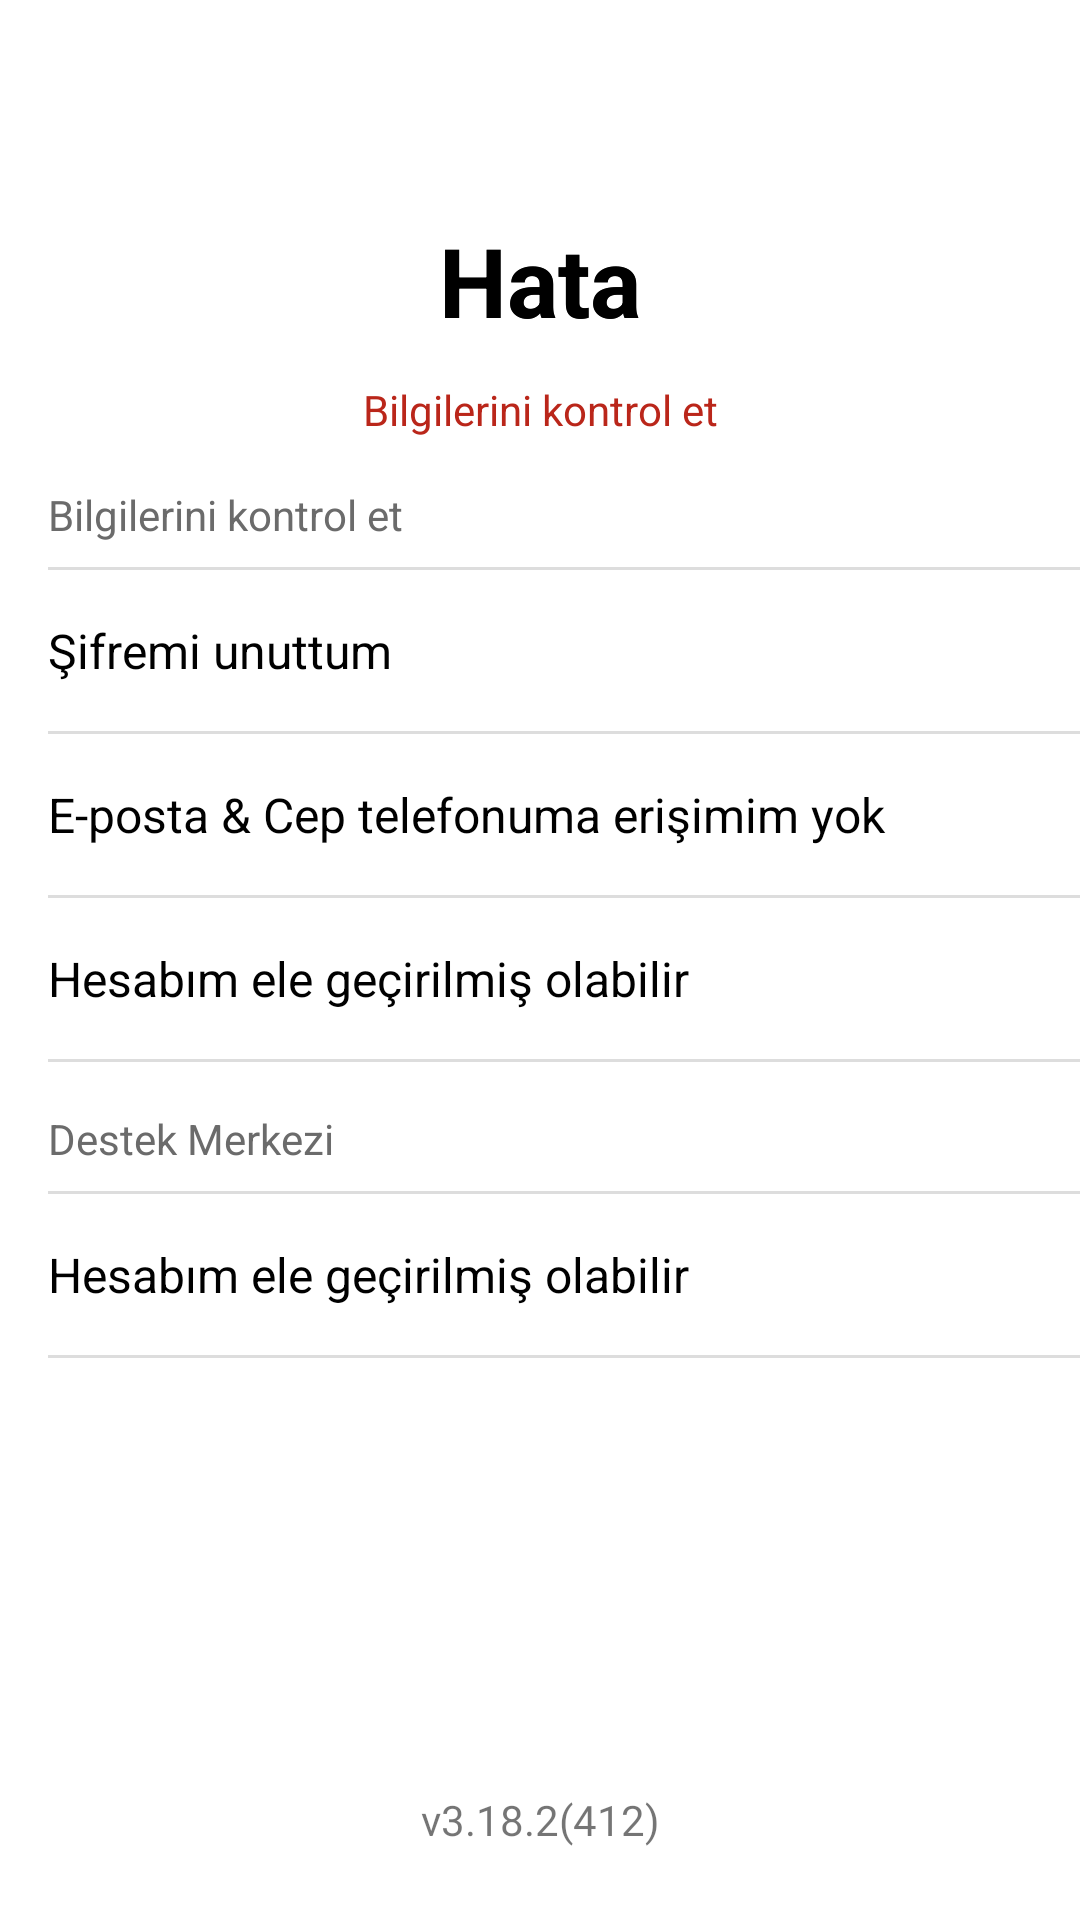

Write the Android layout XML for this screen, with the resource values it uses.
<!-- AndroidManifest.xml: application theme Theme.PaparaUIClone -->
<!-- res/layout/fragment_wrong_password.xml -->
<?xml version="1.0" encoding="utf-8"?>
<androidx.constraintlayout.widget.ConstraintLayout xmlns:android="http://schemas.android.com/apk/res/android"
    xmlns:app="http://schemas.android.com/apk/res-auto"
    xmlns:tools="http://schemas.android.com/tools"
    android:layout_width="match_parent"
    android:layout_height="match_parent"
    android:background="@color/white"
    tools:context=".ui.auth.WrongPasswordFragment">

    <androidx.appcompat.widget.Toolbar
        android:id="@+id/toolbarWrongPassword"
        android:layout_width="match_parent"
        android:layout_height="wrap_content"
        android:background="@color/white"
        android:minHeight="?attr/actionBarSize"
        android:theme="?attr/actionBarTheme"
        app:layout_constraintEnd_toEndOf="parent"
        app:layout_constraintStart_toStartOf="parent"
        app:layout_constraintTop_toTopOf="parent">

        <ImageButton
            android:id="@+id/btnBack"
            android:layout_width="wrap_content"
            android:layout_height="wrap_content"
            android:backgroundTint="@color/white"
            android:src="@drawable/ic_arrow_back" />
    </androidx.appcompat.widget.Toolbar>

    <TextView
        android:layout_width="wrap_content"
        android:layout_height="wrap_content"
        android:layout_marginTop="16dp"
        android:text="Hata"
        android:textColor="@color/black"
        android:textSize="32sp"
        android:textStyle="bold"
        app:layout_constraintEnd_toEndOf="parent"
        app:layout_constraintStart_toStartOf="parent"
        app:layout_constraintTop_toBottomOf="@id/toolbarWrongPassword" />

    <TextView
        android:id="@+id/txtError"
        android:layout_width="wrap_content"
        android:layout_height="wrap_content"
        android:layout_marginTop="16dp"
        android:text="Hata"
        android:textColor="@color/black"
        android:textSize="32sp"
        android:textStyle="bold"
        app:layout_constraintEnd_toEndOf="parent"
        app:layout_constraintStart_toStartOf="parent"
        app:layout_constraintTop_toBottomOf="@id/toolbarWrongPassword" />


    <TextView
        android:id="@+id/txtCheckYourInfo"
        android:layout_width="wrap_content"
        android:layout_height="wrap_content"
        android:layout_marginTop="12dp"
        android:text="Bilgilerini kontrol et"
        android:textColor="@color/red_new_feature"
        app:layout_constraintEnd_toEndOf="@id/txtError"
        app:layout_constraintStart_toStartOf="@id/txtError"
        app:layout_constraintTop_toBottomOf="@id/txtError" />

    <TextView
        android:id="@+id/txtProblem"
        style="@style/WrongPassGrayTextStyle"
        android:layout_width="wrap_content"
        android:layout_height="wrap_content"
        android:layout_marginTop="16dp"
        android:text="Bilgilerini kontrol et"
        app:layout_constraintStart_toStartOf="parent"
        app:layout_constraintTop_toBottomOf="@id/txtCheckYourInfo" />

    <View
        android:id="@+id/splitter1"
        android:layout_width="0dp"
        android:layout_height="1dp"
        android:layout_marginTop="8dp"
        android:background="@color/pager_stroke"
        app:layout_constraintEnd_toEndOf="parent"
        app:layout_constraintStart_toStartOf="@id/txtProblem"
        app:layout_constraintTop_toBottomOf="@id/txtProblem" />

    <TextView
        android:id="@+id/txtForgetPassword"
        style="@style/WrongPassBlackTextStyle"
        android:layout_width="match_parent"


        android:layout_height="wrap_content"
        android:text="Şifremi unuttum"
        app:layout_constraintStart_toStartOf="parent"
        app:layout_constraintTop_toBottomOf="@id/splitter1" />

    <View
        android:id="@+id/splitter2"
        android:layout_width="0dp"
        android:layout_height="1dp"
        android:layout_marginTop="16dp"
        android:background="@color/pager_stroke"
        app:layout_constraintEnd_toEndOf="parent"
        app:layout_constraintStart_toStartOf="@id/txtProblem"
        app:layout_constraintTop_toBottomOf="@id/txtForgetPassword" />

    <TextView
        android:id="@+id/txtCantAccessEmailOrPhone"
        style="@style/WrongPassBlackTextStyle"
        android:layout_width="match_parent"
        android:layout_height="wrap_content"
        android:text="@string/cant_access_email_phone"
        app:layout_constraintStart_toStartOf="parent"
        app:layout_constraintTop_toBottomOf="@id/splitter2" />

    <View
        android:id="@+id/splitter3"
        android:layout_width="0dp"
        android:layout_height="1dp"
        android:layout_marginTop="16dp"
        android:background="@color/pager_stroke"
        app:layout_constraintEnd_toEndOf="parent"
        app:layout_constraintStart_toStartOf="@id/txtProblem"
        app:layout_constraintTop_toBottomOf="@id/txtCantAccessEmailOrPhone" />

    <TextView
        android:id="@+id/txtMayHacked"
        style="@style/WrongPassBlackTextStyle"
        android:layout_width="match_parent"
        android:layout_height="wrap_content"
        android:text="Hesabım ele geçirilmiş olabilir"
        app:layout_constraintStart_toStartOf="parent"
        app:layout_constraintTop_toBottomOf="@id/splitter3" />

    <View
        android:id="@+id/splitter4"
        android:layout_width="0dp"
        android:layout_height="1dp"
        android:layout_marginTop="16dp"
        android:background="@color/pager_stroke"
        app:layout_constraintEnd_toEndOf="parent"
        app:layout_constraintStart_toStartOf="@id/txtProblem"
        app:layout_constraintTop_toBottomOf="@id/txtMayHacked" />

    <TextView
        android:id="@+id/txtHelpCenter"
        style="@style/WrongPassGrayTextStyle"
        android:layout_width="wrap_content"
        android:layout_height="wrap_content"
        android:text="Destek Merkezi"
        app:layout_constraintStart_toStartOf="parent"
        app:layout_constraintTop_toBottomOf="@id/splitter4" />

    <View
        android:id="@+id/splitter5"
        android:layout_width="0dp"
        android:layout_height="1dp"
        android:layout_marginTop="8dp"
        android:background="@color/pager_stroke"
        app:layout_constraintEnd_toEndOf="parent"
        app:layout_constraintStart_toStartOf="@id/txtProblem"
        app:layout_constraintTop_toBottomOf="@id/txtHelpCenter" />

    <TextView
        android:id="@+id/txtContactUs"
        style="@style/WrongPassBlackTextStyle"
        android:layout_width="match_parent"
        android:layout_height="wrap_content"
        android:text="Hesabım ele geçirilmiş olabilir"
        app:layout_constraintStart_toStartOf="parent"
        app:layout_constraintTop_toBottomOf="@id/splitter5" />

    <View
        android:id="@+id/splitter6"
        android:layout_width="0dp"
        android:layout_height="1dp"
        android:layout_marginTop="16dp"
        android:background="@color/pager_stroke"
        app:layout_constraintEnd_toEndOf="parent"
        app:layout_constraintStart_toStartOf="@id/txtProblem"
        app:layout_constraintTop_toBottomOf="@id/txtContactUs" />


    <TextView
        android:id="@+id/txtVersion"
        android:layout_width="wrap_content"
        android:layout_height="wrap_content"
        android:layout_marginBottom="24dp"
        android:fontFamily="@font/papara_regular"
        android:text="v3.18.2(412)"
        app:layout_constraintBottom_toBottomOf="parent"
        app:layout_constraintEnd_toEndOf="parent"
        app:layout_constraintStart_toStartOf="parent" />

</androidx.constraintlayout.widget.ConstraintLayout>
<!-- resources referenced by this layout -->
<resources>
  <color name="black">#ff000000</color>
  <color name="pager_stroke">#DDDDDD</color>
  <color name="red_new_feature">#ffba261a</color>
  <color name="white">#FFFFFF</color>
  <string name="cant_access_email_phone">E-posta &amp; Cep telefonuma erişimim yok</string>
  <style name="WrongPassBlackTextStyle">
          <item name="android:layout_marginEnd">16dp</item>
          <item name="android:drawableEnd">@drawable/ic_arrow_right</item>
          <item name="android:layout_marginTop">16dp</item>
          <item name="android:layout_marginStart">16dp</item>
          <item name="android:textColor">@color/black</item>
          <item name="android:textSize">16sp</item>
      </style>
  <style name="WrongPassGrayTextStyle">
          <item name="android:layout_marginTop">16dp</item>
          <item name="android:layout_marginStart">16dp</item>
          <item name="android:textColor">@color/papara_gray_dark_2</item>
      </style>
  <style name="Theme.PaparaUIClone" parent="Base.Theme.PaparaUIClone" />
  <color name="papara_gray_dark_2">#ff6b6b6b</color>
  <style name="Base.Theme.PaparaUIClone" parent="Theme.AppCompat.Light.NoActionBar">
          <item name="android:statusBarColor">@color/white</item>
          
          <item name="android:windowLightStatusBar">true</item>
  
          
          
      </style>
</resources>
